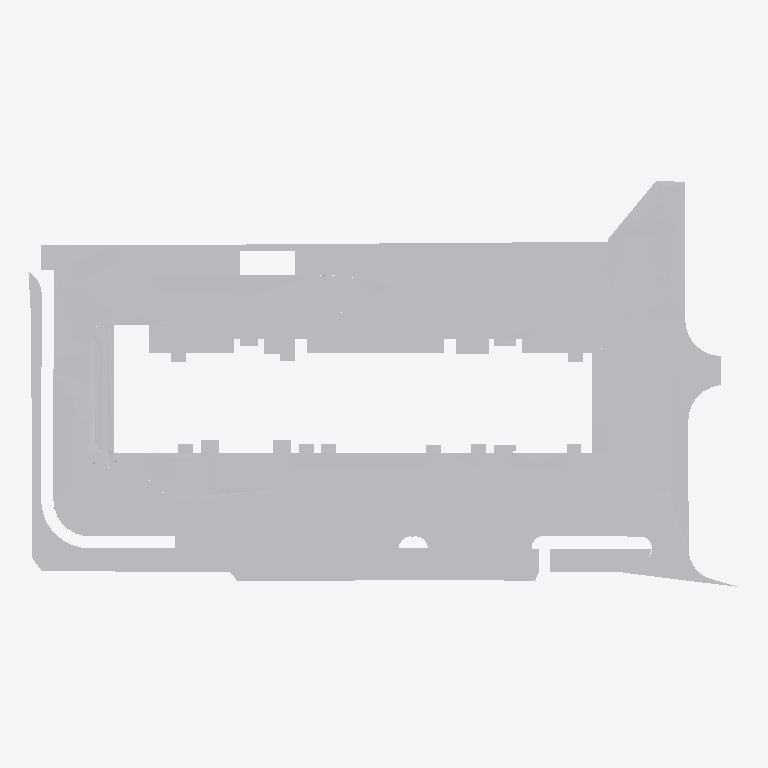
Plan cut of the same IFC building model at storey 'С01_1_этаж_основной' (level 0.00 m, cut at 1.40 m), seen from above with north up, elements coloured by IFC class: 19 other elements (light grey). No cut surface shows.
Extent 117.9 m × 67.3 m × 0.4 m (x, y, z). Storeys (1): С01_1_этаж_основной at 0.00 m. Elements (19): 19 IfcCivilElement.

HEADER;
FILE_DESCRIPTION(('ViewDefinition [ReferenceView_V1.2]','RevitIdentifiers [VersionGUID: 0659690d-5fe2-4fe4-a094-f364645ca556, NumberOfSaves: 158]','CoordinateReference [CoordinateBase: Общие координаты, ProjectSite: Встроенный]'),'2;1');
FILE_NAME('Номер проекта','2026-03-27T13:01:17+03:00',(''),(''),'ODA SDAI 24.3','Autodesk Revit 24.1.10.25 (RUS) - IFC 24.1.10.25','');
FILE_SCHEMA(('IFC4'));
ENDSEC;
DATA;
#105=IFCPROJECT('1Xd2Kmxbz9suiYBJGfVHVC',#18,'Номер проекта',$,$,'Наименование проекта','П',(#100),#97);
#116=IFCSITE('1Xd2Kmxbz9suiYBJGfVHVE',#18,'Default',$,$,#115,$,$,.ELEMENT.,(55,44,57,789001),(37,38,4,304809),0.0,$,$);
#110=IFCBUILDING('1Xd2Kmxbz9suiYBJGfVHVD',#18,'Наименование здания',$,$,#108,$,'Наименование здания',.ELEMENT.,$,$,#109);
#113=IFCBUILDINGSTOREY('3JdBMZYHv1MPtLo1gvmLGu',#18,'С01_1_этаж_основной',$,'Уровень:ADSK_Стрелка_Проектная_Вверх_Имя уровня',#112,$,'С01_1_этаж_основной',.ELEMENT.,0.0);
#3347=IFCCIVILELEMENT('1XuPapZxf3TgZHbHWQb63f',#18,'Перекрытие:Асфальт:838473',$,'Перекрытие:Асфальт',#507,#3346,'838473');
#4904=IFCCIVILELEMENT('1XuPapZxf3TgZHbHWQb61$',#18,'Перекрытие:Брусчатка:838623',$,'Перекрытие:Брусчатка',#3420,#4903,'838623');
#498=IFCCIVILELEMENT('1XuPapZxf3TgZHbHWQb629',#18,'Перекрытие:Газон:838441',$,'Перекрытие:Газон',#485,#497,'838441');
#5115=IFCCIVILELEMENT('06MMaDN_9FvA2KysHaK6gO',#18,'Перекрытие:Газон:839630',$,'Перекрытие:Газон',#5097,#5114,'839630');
#431=IFCCIVILELEMENT('1XuPapZxf3TgZHbHWQb65w',#18,'Перекрытие:Газон:838362',$,'Перекрытие:Газон',#417,#430,'838362');
#198=IFCCIVILELEMENT('1XuPapZxf3TgZHbHWQb67G',#18,'Перекрытие:Спортивная площадка:838256',$,'Перекрытие:Спортивная площадка',#185,#197,'838256');
#171=IFCCIVILELEMENT('1XuPapZxf3TgZHbHWQb679',#18,'Перекрытие:Детская площадка:838249',$,'Перекрытие:Детская площадка',#155,#170,'838249');
#476=IFCCIVILELEMENT('1XuPapZxf3TgZHbHWQb621',#18,'Перекрытие:Газон:838433',$,'Перекрытие:Газон',#463,#475,'838433');
#364=IFCCIVILELEMENT('1XuPapZxf3TgZHbHWQb65b',#18,'Перекрытие:Газон:838341',$,'Перекрытие:Газон',#351,#363,'838341');
#141=IFCCIVILELEMENT('1XuPapZxf3TgZHbHWQb672',#18,'Перекрытие:Площадка для отдыха взрослых:838242',$,'Перекрытие:Площадка для отдыха взрослых',#125,#140,'838242');
#320=IFCCIVILELEMENT('1XuPapZxf3TgZHbHWQb64N',#18,'Перекрытие:Газон:838327',$,'Перекрытие:Газон',#307,#319,'838327');
#454=IFCCIVILELEMENT('1XuPapZxf3TgZHbHWQb657',#18,'Перекрытие:Газон:838375',$,'Перекрытие:Газон',#440,#453,'838375');
#298=IFCCIVILELEMENT('1XuPapZxf3TgZHbHWQb64G',#18,'Перекрытие:Газон:838320',$,'Перекрытие:Газон',#285,#297,'838320');
#386=IFCCIVILELEMENT('1XuPapZxf3TgZHbHWQb65i',#18,'Перекрытие:Газон:838348',$,'Перекрытие:Газон',#373,#385,'838348');
#342=IFCCIVILELEMENT('1XuPapZxf3TgZHbHWQb64U',#18,'Перекрытие:Газон:838334',$,'Перекрытие:Газон',#329,#341,'838334');
#276=IFCCIVILELEMENT('1XuPapZxf3TgZHbHWQb648',#18,'Перекрытие:Газон:838312',$,'Перекрытие:Газон',#263,#275,'838312');
#408=IFCCIVILELEMENT('1XuPapZxf3TgZHbHWQb65p',#18,'Перекрытие:Газон:838355',$,'Перекрытие:Газон',#395,#407,'838355');
#227=IFCCIVILELEMENT('1XuPapZxf3TgZHbHWQb64w',#18,'Перекрытие:Газон:838298',$,'Перекрытие:Газон',#211,#226,'838298');
#254=IFCCIVILELEMENT('1XuPapZxf3TgZHbHWQb641',#18,'Перекрытие:Газон:838305',$,'Перекрытие:Газон',#241,#253,'838305');
ENDSEC;
